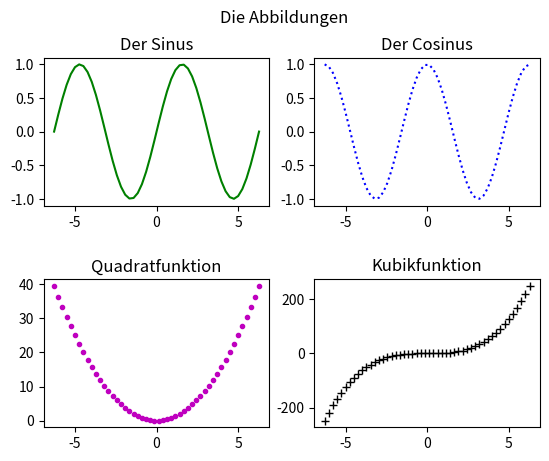
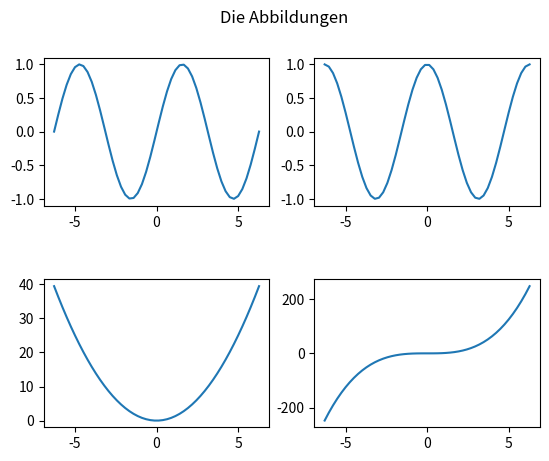
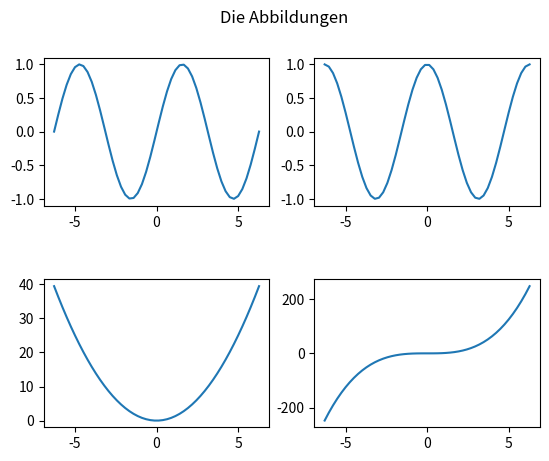
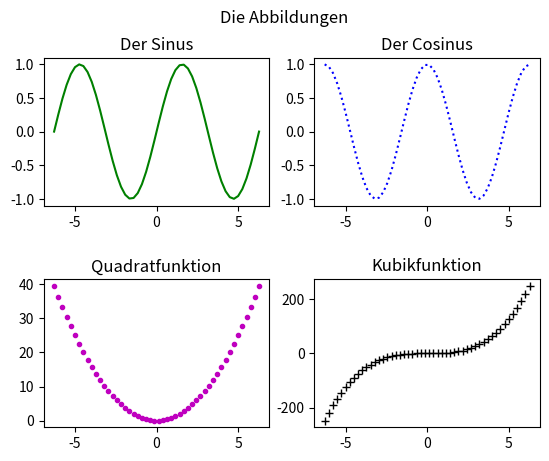
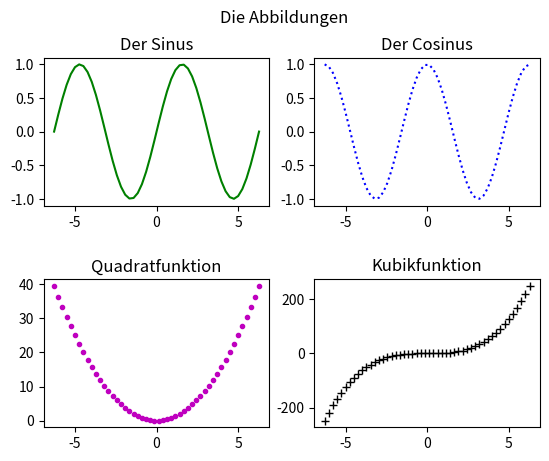
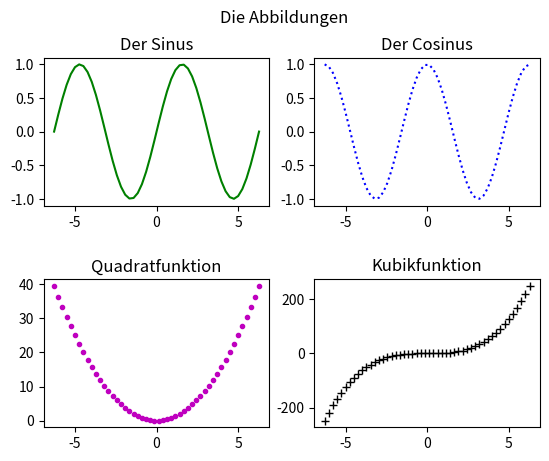
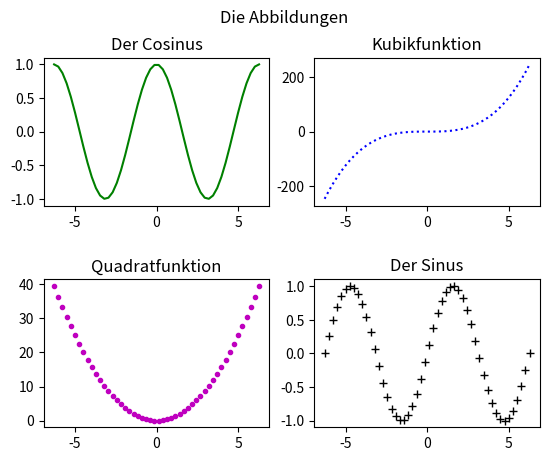
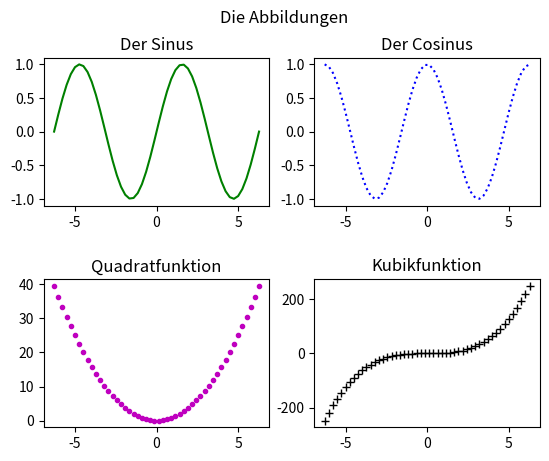

Reproduce these figures in Python, in order.
import numpy as np
import matplotlib.pyplot as plt

def initMatrix1():
    col1=np.linspace(-2*np.pi,2*np.pi,50)
    col2=np.sin(col1)
    col3=np.cos(col1)
    col4=col1**2
    col5=col1**3
    
    m=np.array([col1,col2,col3,col4,col5])
    m=m.transpose()
    return m

%matplotlib inline

m=initMatrix1()
f=plt.figure()
    
f.suptitle("Die Abbildungen")
    
plt.subplot(221) # Nummerierung so
plt.plot(m[:,0],m[:,1],'-g')
plt.title('Der Sinus')
    
plt.subplot(2,2,2) # oder so
plt.plot(m[:,0],m[:,2],':b')
plt.title('Der Cosinus')
    
plt.subplot(223)
plt.plot(m[:,0],m[:,3],'.m')
plt.title('Quadratfunktion')
    
plt.subplot(224)
plt.plot(m[:,0],m[:,4],'+k')
plt.title('Kubikfunktion')
    
plt.subplots_adjust(hspace=.5) # Abstand zwischen der ersten und zweiten Zeile der subplots

%matplotlib inline
m=initMatrix1()

f=plt.figure()
f.suptitle("Die Abbildungen")

plt.subplot(221)
plt.plot(m[:,0],m[:,1])

plt.subplot(2,2,2)
plt.plot(m[:,0],m[:,2])

plt.subplot(223)
plt.plot(m[:,0],m[:,3])

plt.subplot(224)
plt.plot(m[:,0],m[:,4])

plt.subplots_adjust(hspace=.5)

%matplotlib inline
m=initMatrix1()

f=plt.figure()
f.suptitle("Die Abbildungen")
for i in range(1,5):
    plt.subplot(2,2,i)
    plt.plot(m[:,0],m[:,i])
plt.subplots_adjust(hspace=.5)

%matplotlib inline
m=initMatrix1()

titel=['Der Sinus','Der Cosinus', 'Quadratfunktion', 'Kubikfunktion']
stile=['-g',':b','.m','+k']
    
f=plt.figure()
f.suptitle('Die Abbildungen')
    
for i in range(1,5):
    plt.subplot(2,2,i)
    # die Nummer der Subplots beginnt bei 1 (i)
    # der Index in Listen bei 0 (index)
    # also muss index zu i-1 gesetzt werden
    index=i-1
    plt.plot(m[:,0],m[:,i],stile[index])
    plt.title(titel[index])
plt.subplots_adjust(hspace=.5)

def erzeugePlot(m,abbTitel,subplotTitel,stile):
    f=plt.figure()
    f.suptitle(abbTitel)
    
    for i in range(1,5):
        plt.subplot(2,2,i)
        index=i-1
        plt.plot(m[:,0],m[:,i],stile[index])
        plt.title(subplotTitel[index])
    plt.subplots_adjust(hspace=.5)

%matplotlib inline
m=initMatrix1()

titel=['Der Sinus','Der Cosinus', 'Quadratfunktion', 'Kubikfunktion']
stile=['-g',':b','.m','+k']

erzeugePlot(m,'Die Abbildungen',titel,stile)

%matplotlib inline
# Ihre Loesung


def erzeugePlotv2(m,abbTitel,subplotTitel,stile, spaltenindex=[1,2,3,4]):
    f=plt.figure()
    f.suptitle(abbTitel)
    
    for i in range(1,5):
        plt.subplot(2,2,i)
        index=i-1
        plt.plot(m[:,0],m[:,spaltenindex[index]],stile[index])
        plt.title(subplotTitel[index])
    plt.subplots_adjust(hspace=.5)

%matplotlib inline
m=initMatrix1()

titel=['Der Sinus','Der Cosinus', 'Quadratfunktion', 'Kubikfunktion']
stile=['-g',':b','.m','+k']

erzeugePlotv2(m,'Die Abbildungen',titel,stile)

%matplotlib inline
m=initMatrix1()

spalten=[2,4,3,1]
titel=['Der Cosinus', 'Kubikfunktion', 'Quadratfunktion','Der Sinus']
stile=['-g',':b','.m','+k']

erzeugePlotv2(m,'Die Abbildungen',titel,stile, spalten)

%matplotlib inline
m=initMatrix1()

# Ihre Loesung

def abbErzeugen(daten,plotNr,colNr,titel,subtitel,stile):  
    f=plt.figure()
    f.suptitle(titel)
    
    for i in range(len(plotNr)):
        plt.subplot(2,2,plotNr[i])
        plt.plot(daten[:,0],daten[:,colNr[i]],stile[i])
        plt.title(subtitel[i])
    plt.subplots_adjust(hspace=.5)

%matplotlib inline
m=initMatrix1()

titel=['Der Sinus','Der Cosinus', 'Quadratfunktion', 'Kubikfunktion']
stile=['-g',':b','.m','+k']

abbErzeugen(m,[1,2,3,4],[1,2,3,4],"Die Abbildungen", titel, stile)

%matplotlib inline
m=initMatrix1()

# Ihre Loesung